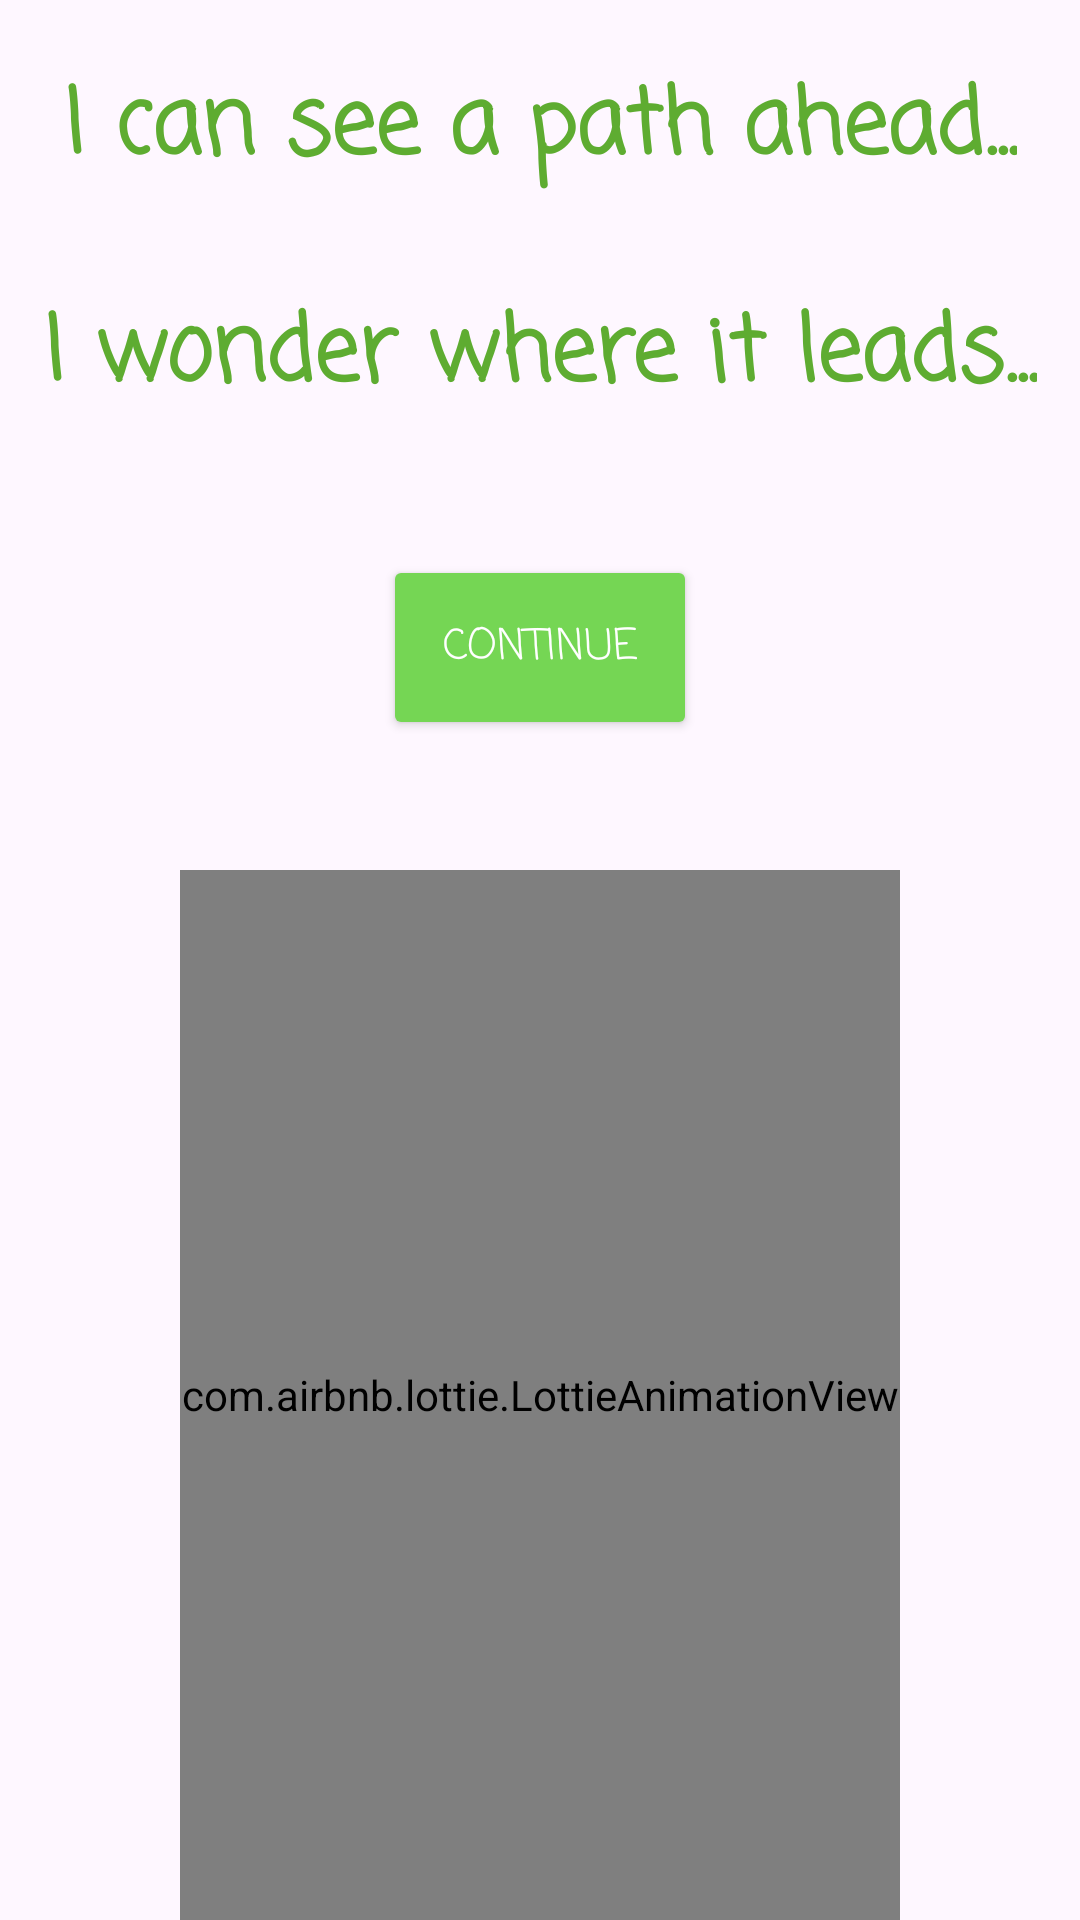

This screen was rendered from an Android layout file. Write that file and the resources it references.
<!-- AndroidManifest.xml: application theme Theme.Codingforchangeapp -->
<!-- res/layout/fragment_welcome6.xml -->
<?xml version="1.0" encoding="utf-8"?>
<androidx.constraintlayout.widget.ConstraintLayout xmlns:android="http://schemas.android.com/apk/res/android"
    xmlns:app="http://schemas.android.com/apk/res-auto"
    xmlns:tools="http://schemas.android.com/tools"
    android:id="@+id/container"
    android:layout_width="match_parent"
    android:layout_height="match_parent"
    tools:context=".ui.welcome.Welcome6">

    <TextView
        android:id="@+id/iCanSee"
        android:layout_width="wrap_content"
        android:layout_height="wrap_content"
        android:text="I can see a path ahead..."
        android:layout_marginTop="20dp"
        android:fontFamily="casual"
        android:textAlignment="center"
        android:textColor="@color/green3"
        android:textSize="30sp"
        android:textStyle="bold"
        app:layout_constraintEnd_toEndOf="parent"
        app:layout_constraintStart_toStartOf="parent"
        app:layout_constraintTop_toTopOf="parent" />

    <TextView
        android:id="@+id/iWonderWhere"
        android:layout_width="wrap_content"
        android:layout_height="wrap_content"
        android:fontFamily="casual"
        android:layout_marginTop="30dp"
        android:text="I wonder where it leads..."
        android:textAlignment="center"
        android:textColor="@color/green3"
        android:textSize="30sp"
        android:textStyle="bold"
        app:layout_constraintEnd_toEndOf="parent"
        app:layout_constraintStart_toStartOf="parent"
        app:layout_constraintTop_toBottomOf="@+id/iCanSee" />


    <Button
        android:id="@+id/continueBtn"
        android:layout_width="wrap_content"
        android:layout_height="wrap_content"
        android:layout_gravity="start"
        android:backgroundTint="@color/green2"
        android:fontFamily="casual"
        android:padding="20dp"
        android:text="Continue"
        android:textColor="@color/white"
        app:layout_constraintBottom_toTopOf="@+id/animationView"
        app:layout_constraintEnd_toEndOf="parent"
        app:layout_constraintStart_toStartOf="parent"
        app:layout_constraintTop_toBottomOf="@+id/iWonderWhere"
        app:tint="@color/white" />

    <com.airbnb.lottie.LottieAnimationView
        android:id="@+id/animationView"
        android:layout_width="match_parent"
        android:layout_height="350dp"
        android:layout_marginHorizontal="60dp"
        app:layout_constraintBottom_toBottomOf="parent"
        app:layout_constraintEnd_toEndOf="parent"
        app:layout_constraintHorizontal_bias="0.741"
        app:layout_constraintStart_toStartOf="parent"
        app:lottie_autoPlay="true"
        app:lottie_loop="true"
        app:lottie_rawRes="@raw/mountain_path"
        app:lottie_url="REPLACE_JSON_URL" />

</androidx.constraintlayout.widget.ConstraintLayout>
<!-- resources referenced by this layout -->
<resources>
  <color name="green2">#75D654</color>
  <color name="green3">#5EAC31</color>
  <color name="white">#FFFFFFFF</color>
  <style name="Theme.Codingforchangeapp" parent="Theme.AppCompat.Light.NoActionBar">
          
          <item name="colorPrimary">@color/green3</item>
          <item name="colorPrimaryVariant">@color/green2</item>
          <item name="colorOnPrimary">@color/white</item>
  
          
          <item name="colorSecondary">@color/green2</item>
          <item name="colorSecondaryVariant">@color/green1</item>
          <item name="colorOnSecondary">@color/white</item>
  
          
          <item name="android:statusBarColor">?attr/colorSecondaryVariant</item>
  
          
          <item name="android:textViewStyle">@style/RobotoTextViewStyle</item>
          <item name="android:buttonStyle">@style/RobotoButtonStyle</item>
      </style>
  <color name="green1">#D6FFA6</color>
  <style name="RobotoTextViewStyle" parent="android:Widget.TextView">
          <item name="android:fontFamily">sans-serif-light</item>
      </style>
  <style name="RobotoButtonStyle" parent="android:Widget.Holo.Button">
          <item name="android:fontFamily">sans-serif-light</item>
      </style>
</resources>
